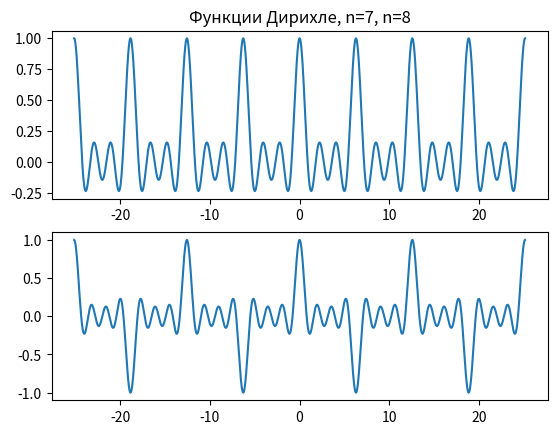

The matplotlib source for this figure: (Note: this script raises an exception after producing the figure.)

import numpy as np
import matplotlib.pyplot as plt
from scipy import signal
from scipy import special

Fs = 8000
t = np.linspace(-8*np.pi, 8*np.pi, Fs)
# fig = plt.figure(figsize=(8, 8))
plt.subplot(2, 1, 1)
y1 = special.diric(t, 7)
plt.plot(t,y1)
plt.title('Функции Дирихле, n={}, n={}'.format(7,8))
plt.subplot(2, 1, 2)
y2 = special.diric(t, 8)
plt.plot(t, y2)
# plt.title('Функция Дирихле, n={}'.format(8))
fig.savefig('pictures/005_1dirichle.png', dpi = 200)
plt.show()

N = len(t)
T = 1.0 / Fs
yf1 = fft(y1)
yf2 = fft(y2)
xf = fftfreq(N, 1.0 / Fs)


fig = plt.figure()
plt.subplot(2, 1, 1)
plt.xlim(-100,100)
plt.plot(xf, np.abs(yf1))
plt.title('Спектры Функции Дирихле, n={}, n={}'.format(7,8))
plt.subplot(2, 1, 2)
plt.plot(xf, np.abs(yf2))
plt.xlim(-100,100)
# plt.title('Функция Дирихле, n={}'.format(8))
fig.savefig('pictures/005_2dirichleSpectr.png', dpi = 200)
plt.show()